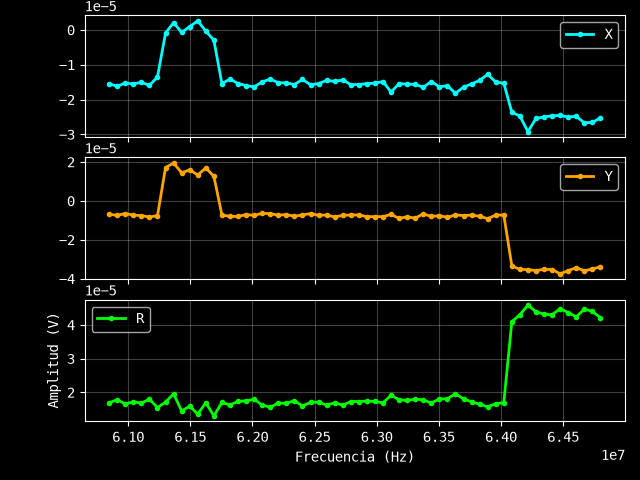

The table this chart was drawn from, first rows:
Excitación: 0.002 V
Frecuencia (Hz), X (V), Y (V), R (V)
64800000, -2.5209999999999997e-05, -3.379e-05, 4.215813326038049e-05
64735200, -2.6569999999999998e-05, -3.509e-05, 4.4014463531889144e-05
64670400, -2.666e-05, -3.589e-05, 4.4708474588158336e-05
64605601, -2.481e-05, -3.435e-05, 4.237285215795604e-05
64540801, -2.497e-05, -3.584e-05, 4.368073373925855e-05
64476001, -2.4560000000000002e-05, -3.75e-05, 4.4826817866094396e-05
64411201, -2.464e-05, -3.528e-05, 4.3032638775701405e-05
64346401, -2.5e-05, -3.5210000000000003e-05, 4.3182682871725326e-05
64281602, -2.5390000000000003e-05, -3.582e-05, 4.3905859517836564e-05
64216802, -2.922e-05, -3.537e-05, 4.5878593047302574e-05
64152002, -2.4710000000000002e-05, -3.519e-05, 4.2999072083011285e-05
64087202, -2.3650000000000002e-05, -3.345e-05, 4.096614455864745e-05
64022402, -1.5285e-05, -7.287000000000001e-06, 1.6933150740485363e-05
63957603, -1.4955000000000002e-05, -7.308000000000001e-06, 1.664508603161906e-05
63892803, -1.2770999999999999e-05, -9.135e-06, 1.570180454597496e-05
63828003, -1.4478e-05, -7.947e-06, 1.6515668106377046e-05
63763203, -1.5537e-05, -7.311000000000001e-06, 1.7171170315386193e-05
63698403, -1.641e-05, -7.554e-06, 1.8065187959166105e-05
63633604, -1.821e-05, -7.206e-06, 1.958393566165902e-05
63568804, -1.6017e-05, -8.484e-06, 1.812519089554645e-05
63504004, -1.6338e-05, -7.581e-06, 1.8011157791768964e-05
63439204, -1.4811e-05, -8.007e-06, 1.683679809227396e-05
63374404, -1.647e-05, -6.669e-06, 1.776897467497773e-05
63309605, -1.5636e-05, -8.901e-06, 1.799200647509888e-05
63244805, -1.5573e-05, -8.19e-06, 1.7595295649690005e-05
63180005, -1.5393e-05, -8.985e-06, 1.7823430477885003e-05
63115205, -1.7844e-05, -6.9690000000000005e-06, 1.9156599306766324e-05
63050405, -1.4811e-05, -8.097e-06, 1.6879784655024483e-05
62985606, -1.5273e-05, -8.127e-06, 1.7300654843097703e-05
62920806, -1.5405e-05, -8.079e-06, 1.7394949439420628e-05
62856006, -1.5681e-05, -7.254e-06, 1.7277565713954035e-05
62791206, -1.5693e-05, -7.233000000000001e-06, 1.727965676742452e-05
62726406, -1.4355e-05, -7.479e-06, 1.6186459341066533e-05
62661607, -1.479e-05, -8.238000000000001e-06, 1.6929522852106615e-05
62596807, -1.4483999999999999e-05, -7.26e-06, 1.6201662136953725e-05
62532007, -1.5432e-05, -7.401000000000001e-06, 1.7114947414467857e-05
62467207, -1.5723000000000002e-05, -6.534e-06, 1.7026622830144565e-05
62402407, -1.4229e-05, -7.2120000000000006e-06, 1.5952347319438603e-05
62337608, -1.5675e-05, -7.899e-06, 1.7552772601500884e-05
62272808, -1.5213000000000002e-05, -7.0470000000000005e-06, 1.6765905224591964e-05
62208008, -1.5141000000000001e-05, -7.359e-06, 1.6834629844460497e-05
62143208, -1.413e-05, -6.564e-06, 1.558021168020512e-05
62078408, -1.4910000000000001e-05, -6.4079999999999995e-06, 1.6228695696204303e-05
62013609, -1.6362e-05, -7.404000000000001e-06, 1.7959238848013574e-05
61948809, -1.5957000000000003e-05, -7.059e-06, 1.7448648371722095e-05
61884009, -1.5393e-05, -8.018999999999999e-06, 1.7356520676679413e-05
61819209, -1.4094000000000001e-05, -8.007e-06, 1.6209654067869554e-05
61754409, -1.5414e-05, -7.256999999999999e-06, 1.7036884838490866e-05
61689610, -2.94e-06, 1.2662999999999999e-05, 1.2999814190979806e-05
61624810, -3.48e-07, 1.6941e-05, 1.6944573910252213e-05
61560010, 2.589e-06, 1.3302e-05, 1.3551609682986005e-05
61495210, 9.570000000000001e-07, 1.5891e-05, 1.5919790513697096e-05
61430410, -7.26e-07, 1.4451e-05, 1.4469225169303296e-05
61365611, 2.103e-06, 1.9461e-05, 1.957429768855067e-05
61300811, -9.15e-07, 1.7106000000000002e-05, 1.7130454197130912e-05
61236011, -1.3494e-05, -7.569000000000001e-06, 1.5471838837061354e-05
61171211, -1.5933e-05, -8.313e-06, 1.7971267567981956e-05
61106411, -1.5024e-05, -7.545000000000001e-06, 1.6812126605519008e-05
61041612, -1.5518999999999998e-05, -7.353e-06, 1.7172826500026138e-05
... 4 more rows
